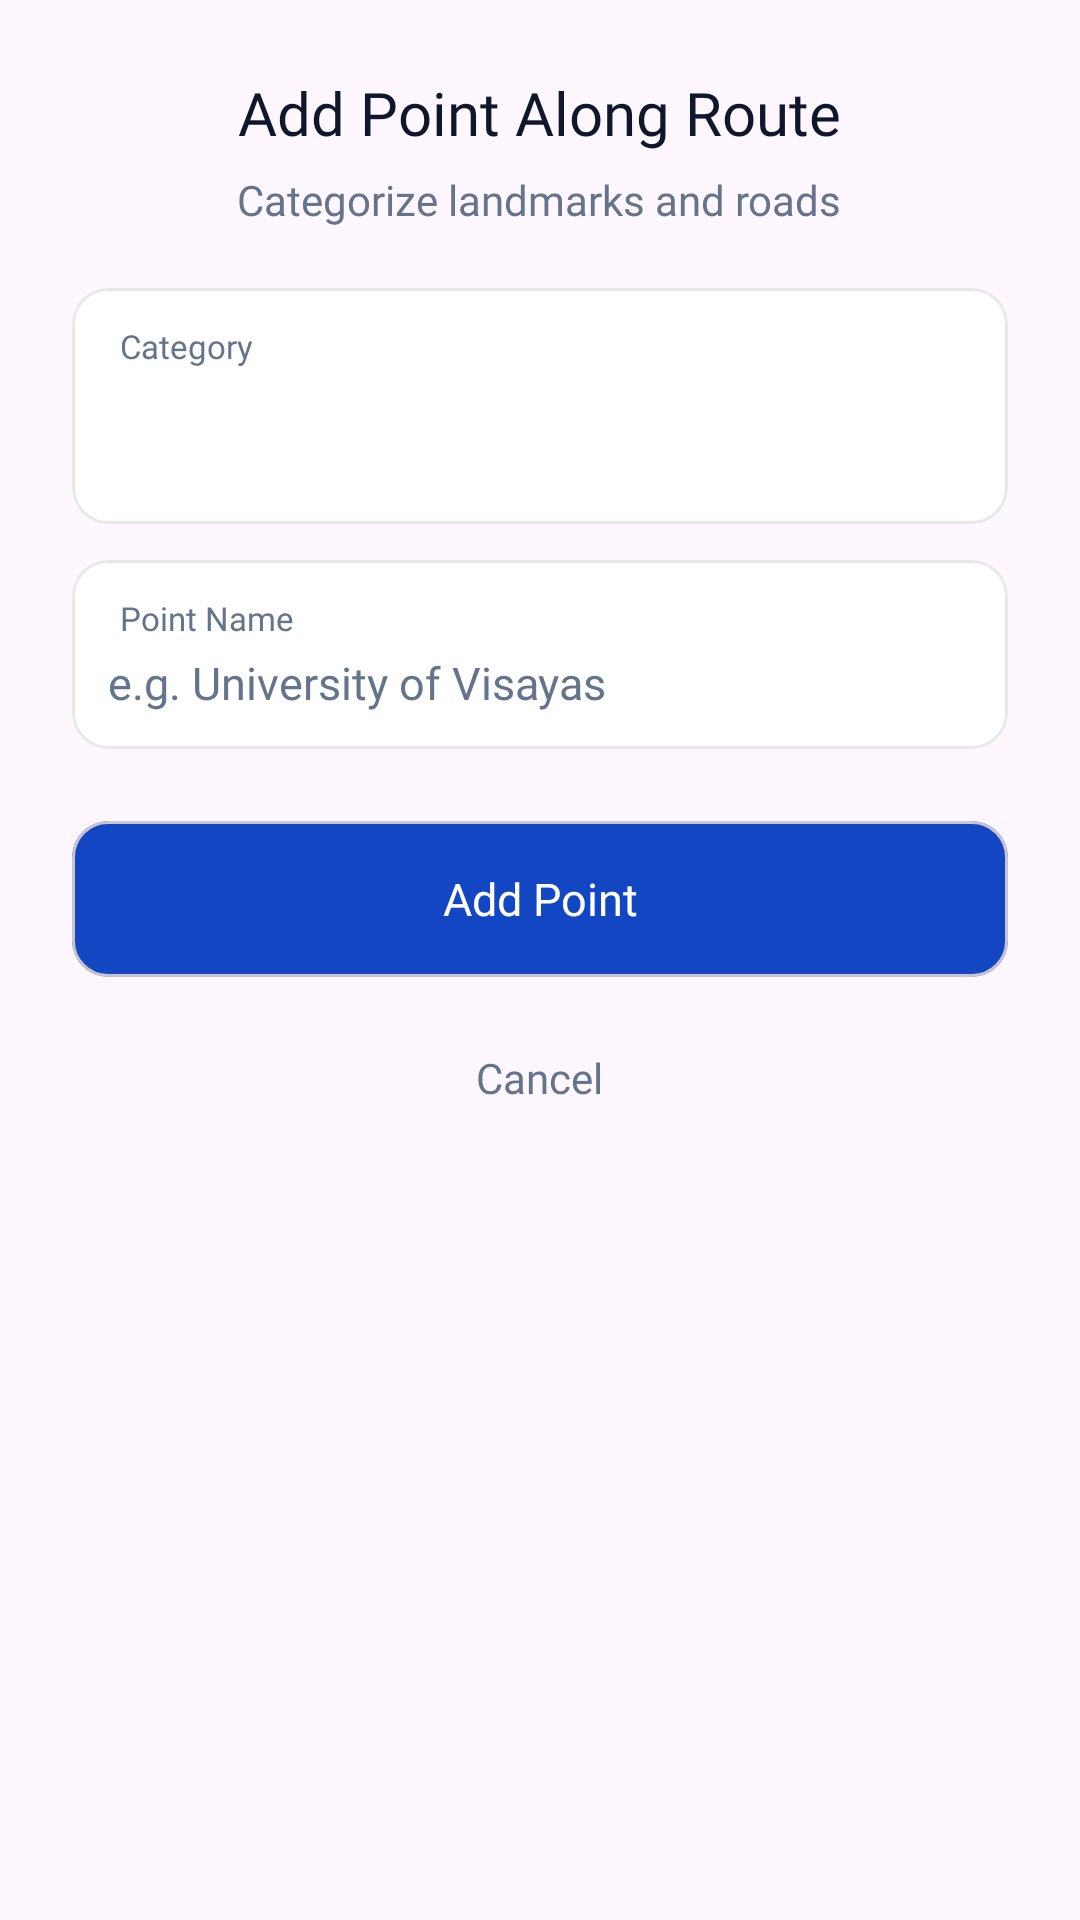

Layout XML and referenced resources for this Android screen:
<!-- AndroidManifest.xml: application theme Theme.JeeplinkAdmin -->
<!-- res/layout/dialog_add_point.xml -->
<?xml version="1.0" encoding="utf-8"?>
<LinearLayout xmlns:android="http://schemas.android.com/apk/res/android"
    xmlns:app="http://schemas.android.com/apk/res-auto"
    android:layout_width="match_parent"
    android:layout_height="wrap_content"
    android:background="@drawable/dialog_rounded_bg"
    android:orientation="vertical"
    android:padding="24dp">

    <TextView
        android:layout_width="wrap_content"
        android:layout_height="wrap_content"
        android:layout_gravity="center_horizontal"
        android:fontFamily="@font/lato_bold"
        android:text="Add Point Along Route"
        android:textColor="#0F172A"
        android:textSize="20sp" />

    <TextView
        android:layout_width="wrap_content"
        android:layout_height="wrap_content"
        android:layout_gravity="center_horizontal"
        android:layout_marginTop="6dp"
        android:fontFamily="@font/lato_regular"
        android:text="Categorize landmarks and roads"
        android:textColor="#64748B"
        android:textSize="14sp" />

    <com.google.android.material.card.MaterialCardView
        android:layout_width="match_parent"
        android:layout_height="wrap_content"
        android:layout_marginTop="20dp"
        app:cardBackgroundColor="#FFFFFF"
        app:cardCornerRadius="12dp"
        app:cardElevation="0dp"
        app:strokeColor="#E8E8E8"
        app:strokeWidth="1dp">

        <LinearLayout
            android:layout_width="match_parent"
            android:layout_height="wrap_content"
            android:orientation="vertical"
            android:padding="12dp">

            <TextView
                android:layout_width="wrap_content"
                android:layout_height="wrap_content"
                android:layout_marginStart="4dp"
                android:fontFamily="@font/lato_bold"
                android:text="Category"
                android:textColor="#64748B"
                android:textSize="11sp" />

            <Spinner
                android:id="@+id/spinnerCategory"
                android:layout_width="match_parent"
                android:layout_height="40dp"
                android:background="@android:color/transparent"
                android:spinnerMode="dropdown"
                android:textColorHint="#64748B"/>
        </LinearLayout>
    </com.google.android.material.card.MaterialCardView>

    <com.google.android.material.card.MaterialCardView
        android:layout_width="match_parent"
        android:layout_height="wrap_content"
        android:layout_marginTop="12dp"
        app:cardBackgroundColor="#FFFFFF"
        app:cardCornerRadius="12dp"
        app:cardElevation="0dp"
        app:strokeColor="#E8E8E8"
        app:strokeWidth="1dp">

        <LinearLayout
            android:layout_width="match_parent"
            android:layout_height="wrap_content"
            android:orientation="vertical"
            android:padding="12dp">

            <TextView
                android:layout_width="wrap_content"
                android:layout_height="wrap_content"
                android:layout_marginStart="4dp"
                android:fontFamily="@font/lato_bold"
                android:text="Point Name"
                android:textColor="#64748B"
                android:textSize="11sp" />

            <EditText
                android:id="@+id/etPointName"
                android:layout_width="match_parent"
                android:layout_height="wrap_content"
                android:background="@android:color/transparent"
                android:fontFamily="@font/lato_regular"
                android:hint="e.g. University of Visayas"
                android:inputType="textCapWords"
                android:paddingTop="4dp"
                android:textColor="#000000"
                android:textColorHint="#64748B"
                android:textSize="15sp" />
        </LinearLayout>
    </com.google.android.material.card.MaterialCardView>

    <com.google.android.material.card.MaterialCardView
        android:id="@+id/btnDialogAddPoint"
        android:layout_width="match_parent"
        android:layout_height="52dp"
        android:layout_marginTop="24dp"
        app:cardBackgroundColor="#1246C2"
        app:cardCornerRadius="12dp"
        app:cardElevation="0dp">

        <TextView
            android:layout_width="match_parent"
            android:layout_height="match_parent"
            android:fontFamily="@font/lato_bold"
            android:gravity="center"
            android:text="Add Point"
            android:textColor="#FFFFFF"
            android:textSize="15sp" />
    </com.google.android.material.card.MaterialCardView>

    <TextView
        android:id="@+id/btnDialogCancelPoint"
        android:layout_width="wrap_content"
        android:layout_height="wrap_content"
        android:layout_gravity="center_horizontal"
        android:layout_marginTop="16dp"
        android:fontFamily="@font/lato_bold"
        android:padding="8dp"
        android:text="Cancel"
        android:textColor="#64748B"
        android:textSize="14sp" />

</LinearLayout>
<!-- resources referenced by this layout -->
<resources>
  <style name="Theme.JeeplinkAdmin" parent="Base.Theme.JeeplinkAdmin" />
  <style name="Base.Theme.JeeplinkAdmin" parent="Theme.Material3.DayNight.NoActionBar">
          <item name="colorPrimary">#1246C2</item>
      </style>
</resources>
